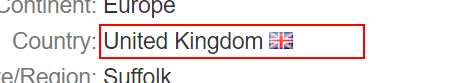
Workflow: Main

Step 1 [try]: get-text from the table cell

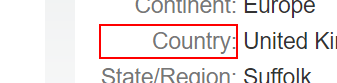
Step 2: Find Country on the table header 'Country:'

Step 3: get-text from the table cell (same screen as step 1)

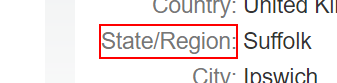
Step 4: Find Region on the table header 'State/Region:'

Step 5: get-text from the table cell (same screen as step 1)

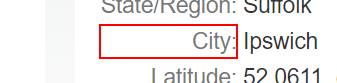
Step 6: Find City on the table header 'City:'